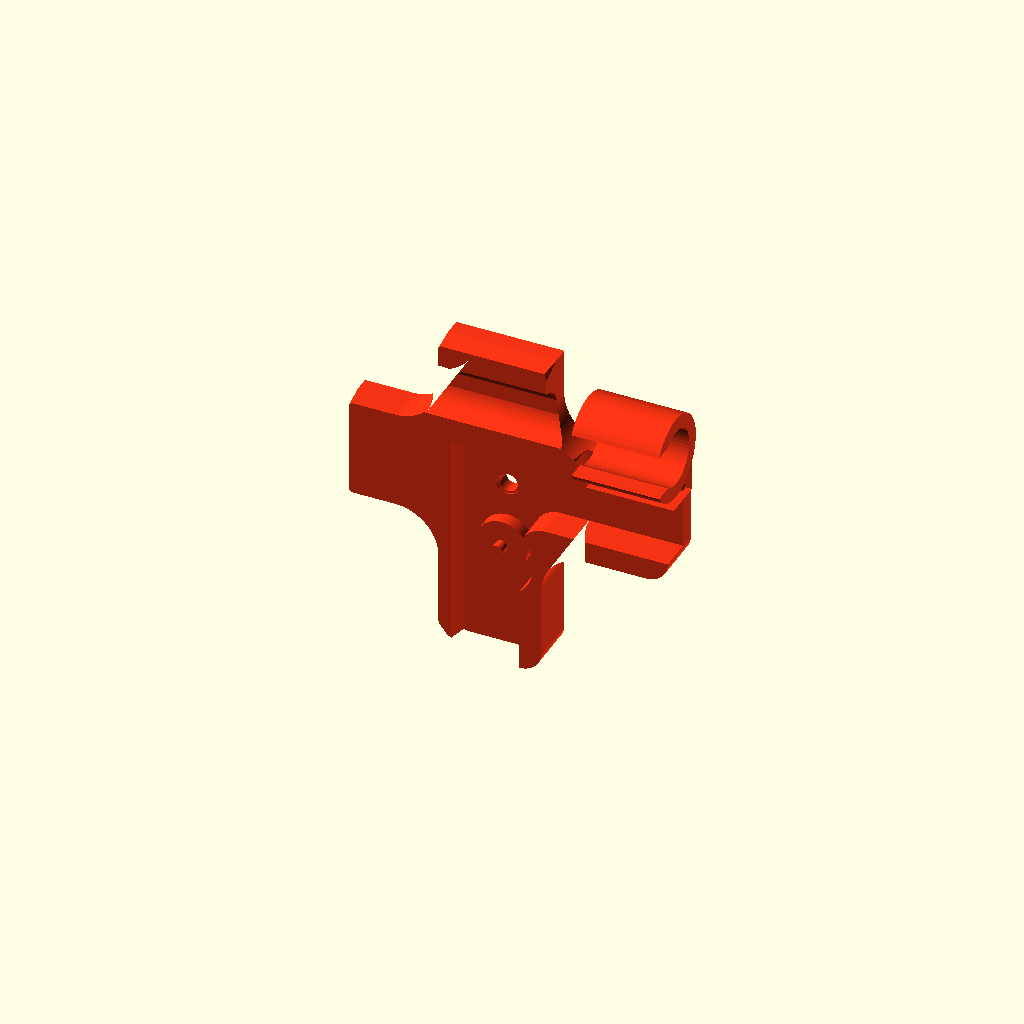
Cell 1: the model at its default parameters.
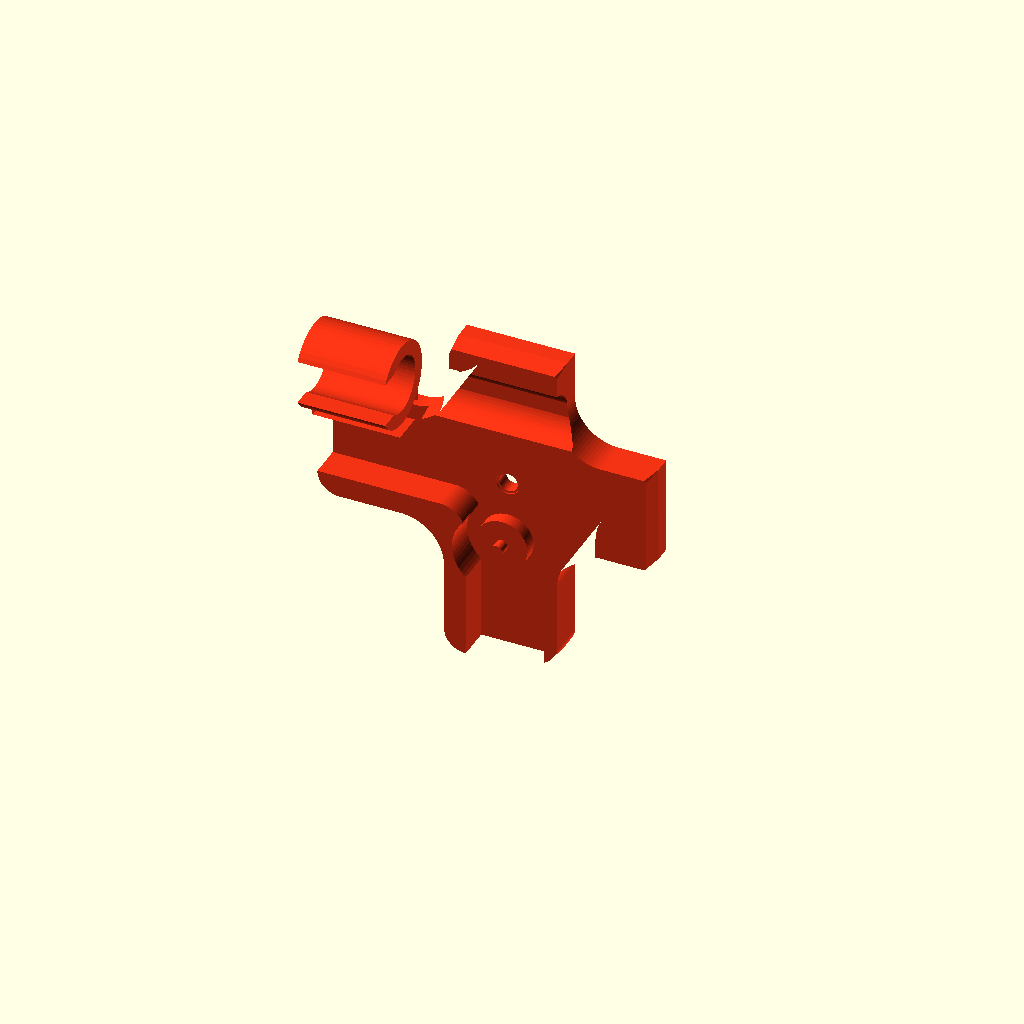
Cell 2 — preview_side set to "right", the other parameters unchanged.
One fixed orthographic camera (rotation 55°, 0°, 25°; colour scheme Cornfield) for every cell.
OpenSCAD source file v1.2/cad/project_components/corner_edge_panel_coupler.scad:
// HUB75 display frame - V1.2 corner edge panel coupler
//
// One printable component is mirrored/oriented for all four display corners.
// It shares the same active-profile rounded language as the middle PLUS and
// horizontal-edge T couplers, but is cropped around one outside panel corner.
// The body follows the real HUB75 side/end rails and uses short local tube
// clips so each snap requires less force.

use <../components/tube_clip.scad>
use <../components/hub75_panel.scad>
use <../components/_lib/panel_fit_geometry.scad>
use <_lib/coupler_profile.scad>
use <_lib/coupler_dimensions.scad>

include <../config/project_config.scad>

/* [Profile] */
profile_size = project_coupler_profile_size();
wall_thickness = project_coupler_wall_thickness();
fit_clearance = coupler_fit_clearance_default();
profile_side_material = coupler_project_side_material();
horizontal_arm_height = coupler_project_horizontal_arm_height();
vertical_arm_width = coupler_project_corner_vertical_arm_width();
inside_corner_radius = project_coupler_corner_radius();
outside_corner_radius = project_coupler_edge_radius();
base_thickness = project_coupler_base_thickness();
max_outside_projection = 19.5;

/* [Mounting] */
hole_diameter = coupler_screw_hole_diameter_default();
screw_relief_depth = coupler_screw_relief_depth_default();
screw_relief_radial = coupler_screw_relief_radial_default();
screw_to_side_edge = hub75_panel_hole_x_left();
screw_to_horizontal_edge = hub75_panel_hole_z_bottom();

/* [Panel fit] */
rib_clearance = coupler_fit_clearance_default();
guide_height = project_coupler_guide_height();
guide_end_rounding = project_coupler_guide_end_rounding();
guide_length = project_coupler_guide_length();
bushing_clearance = coupler_bushing_clearance_default();
locator_pin_clearance = coupler_locator_pin_clearance_default();

/* [Decorative pockets] */
show_perforation_holes = true;
perforation_hole_diameter = coupler_reference_pocket_diameter_default();
perforation_depth = coupler_reference_pocket_depth_default();

/* [Centre reference marks] */
show_center_marks = true;
center_mark_depth = coupler_center_mark_depth_default();
center_mark_pitch = coupler_center_mark_pitch_default();
center_mark_dash_length = coupler_center_mark_dash_length_default();
center_mark_dash_width = coupler_center_mark_dash_width_default();
center_mark_cross_length = coupler_center_mark_cross_length_default();
center_mark_edge_margin = coupler_center_mark_edge_margin_default();
perforation_spacing = 10.0;

/* [Tube clips] */
clip_inboard_positions = [project_coupler_tube_clip_offset()];
clip_length = 16.0;
clip_wall = tube_clip_wall();
clip_inner_diameter = tube_clip_inner_diameter();
clip_opening = tube_clip_opening();
clip_root_height = 6.0;
clip_root_depth = 7.0;

/* [Outer display-edge ridge] */
// Low tapered ridge around the physical outside panel corner, matching the
// horizontal edge coupler.  The horizontal section is interrupted at the clip.
outer_ridge_height = 4.0;
outer_ridge_taper_inset = 0.405;
clip_ridge_clearance = 2.5;

/* [Standalone preview] */
preview_side = "left"; // [left, right]
preview_direction = "top"; // [top, bottom]
preview_tube_y = -5.0;
preview_tube_z = 18.0;
preview_color = [0.95, 0.20, 0.08, 1];

$fn = 64;

// The two physical Ø3 locator pins are diagonal on the HUB75 panel.
// Relative to the corner screw positions they occur only at:
//   - top-left
//   - bottom-right
// The opposite two corners therefore need no locator clearance.
function corner_has_locator_pin(side, direction) =
    (side == "left" && direction == "top")
    || (side == "right" && direction == "bottom");

function corner_locator_pin_x(side) =
    -(side == "left" ? 1 : -1)
    * hub75_locator_pin_near_edge_screw_x_delta();

function corner_locator_pin_z(direction) =
    (direction == "top" ? -1 : 1)
    * hub75_locator_pin_edge_screw_z_delta();

// Reference the printable corner geometry to the nominal 160 x 320 mm panel
// corner, not to the mounting-screw centre.  The real screw remains at local
// [0,0]; these offsets place the nominal panel edge/corner around it.  Using
// the nominal drawing dimensions keeps the corner profile and its pocket
// raster tied to the rounded 160 x 320 reference envelope.
function corner_nominal_reference_x(side) =
    hub75_fit_corner_nominal_reference_x(side);

function corner_nominal_reference_z(direction) =
    hub75_fit_corner_nominal_reference_z(direction);

// Public comparison/inspection anchors.  These are the nominal 160 x 320 mm
// corner (+) expressed in the screw-centred local component system.
function corner_edge_panel_coupler_reference_x(side="left") =
    corner_nominal_reference_x(side);
function corner_edge_panel_coupler_reference_z(direction="top") =
    corner_nominal_reference_z(direction);

// Physical rear-rail centre lines relative to the corner mounting screw.
// The mounting screw is not centred in either rear rail.  The base silhouette
// must follow these real rail centres so its 5 mm wall rule matches the
// horizontal-edge coupler when both are placed on the same nominal panel edge.
function corner_side_rail_center_x(side) =
    hub75_fit_corner_side_rail_center_x(side);

function corner_end_rail_center_z(direction) =
    hub75_fit_corner_end_rail_center_z(direction);

// Keep the physical corner profile in the real screw-centred coordinate
// system.  The nominal 160 x 320 mm corner only determines where the outer
// edge is and how far the inward arms extend.  This is important: translating
// the complete profile to the nominal corner also translated the fitted guide
// geometry away from the real panel ribs.
//
// A nominal 100 mm corner profile means 50 mm inward from the nominal panel
// corner.  Because the screw is ~8 mm inward from that corner, the screw-local
// half-span is correspondingly smaller.  The outside crop is the nominal
// screw-to-corner offset plus the requested outside projection.  The resulting
// overall extent therefore remains 50 + outside_projection (69.5 mm by
// default), independent of the mounting-hole offset.
module corner_nominal_profile_2d(
    side, direction, width, height,
    horizontal_arm_height, vertical_arm_width,
    inside_radius, outside_radius, outward_x, outward_z,
    horizontal_arm_center_z=0, vertical_arm_center_x=0
) {
    reference_x = abs(corner_nominal_reference_x(side));
    reference_z = abs(corner_nominal_reference_z(direction));

    // Desired extents are measured from the mounting-screw origin.  The
    // profile must reach BOTH the requested outside projection and the
    // profile_size/2 inward reach from the nominal panel corner.  The older
    // `effective_width = 2*(size/2-reference)` construction became too small
    // for the 60 mm profile, so its source PLUS ended before the outside crop
    // and the corner guide literally had no plate underneath it.
    inward_x = max(1, width/2 - reference_x);
    inward_z = max(1, height/2 - reference_z);
    screw_local_outward_x = reference_x + outward_x;
    screw_local_outward_z = reference_z + outward_z;

    // Build a sufficiently large symmetric source PLUS, then crop it to the
    // exact asymmetric screw-local bounds.  Arm centre lines stay in the real
    // panel/screw coordinate system; only the outer envelope is asymmetric.
    source_width = 2 * max(inward_x, screw_local_outward_x);
    source_height = 2 * max(inward_z, screw_local_outward_z);

    xmin = side == "left" ? -screw_local_outward_x : -inward_x;
    xmax = side == "left" ?  inward_x              :  screw_local_outward_x;
    zmin = direction == "top" ? -inward_z              : -screw_local_outward_z;
    zmax = direction == "top" ?  screw_local_outward_z :  inward_z;

    intersection() {
        coupler_corner_profile_2d(
            side=side,
            direction=direction,
            width=source_width,
            height=source_height,
            horizontal_arm_height=horizontal_arm_height,
            vertical_arm_width=vertical_arm_width,
            inside_radius=inside_radius,
            outside_radius=outside_radius,
            outward_x=screw_local_outward_x,
            outward_z=screw_local_outward_z,
            horizontal_arm_center_z=horizontal_arm_center_z,
            vertical_arm_center_x=vertical_arm_center_x
        );
        translate([xmin,zmin]) square([xmax-xmin,zmax-zmin], center=false);
    }
}

module corner_panel_keepout_2d(side, direction, total_size) {
    ix = side == "left" ? 1 : -1;
    iz = direction == "top" ? -1 : 1;
    edge_x = hub75_fit_corner_rear_outer_edge_x(side);
    edge_z = hub75_fit_corner_rear_outer_edge_z(direction);
    side_w = hub75_fit_rear_side_rail_width();
    end_w = hub75_fit_rear_end_rail_width();
    corner_r = hub75_rear_opening_corner_radius();
    span = total_size + 30;

    // Build the actual panel material at the outside corner as the panel
    // quadrant minus its rounded rear opening.  The earlier implementation
    // rounded an L-shaped union of the side/end rails; that did not reproduce
    // the small radius in the *opening* corner and therefore left the corner
    // coupler too square in the rear fit section.
    //
    // Work in local +X/+Z coordinates pointing inward from the physical panel
    // corner, then mirror that same geometry for the other three corners.
    translate([edge_x, edge_z])
        scale([ix, iz])
            difference() {
                square([span, span], center=false);

                // Rear opening starts after the real side/end rails.  Rounding
                // this rectangle gives the same corner radius as hub75_panel.
                offset(r=corner_r)
                    offset(delta=-corner_r)
                        translate([side_w, end_w])
                            square([
                                span - side_w + corner_r,
                                span - end_w + corner_r
                            ], center=false);
            }
}

module corner_inside_panel_2d(side, direction, total_size) {
    ix = side == "left" ? 1 : -1;
    iz = direction == "top" ? -1 : 1;
    edge_x = hub75_fit_corner_rear_outer_edge_x(side);
    edge_z = hub75_fit_corner_rear_outer_edge_z(direction);
    span = total_size + 30;

    xmin = ix > 0 ? edge_x : -span;
    xmax = ix > 0 ? span : edge_x;
    zmin = iz > 0 ? edge_z : -span;
    zmax = iz > 0 ? span : edge_z;

    translate([xmin,zmin]) square([xmax-xmin,zmax-zmin], center=false);
}

module corner_reference_perforations_2d(
    side, direction, hole_d, spacing,
    horizontal_height, vertical_width,
    horizontal_center_offset_z, vertical_center_offset_x,
    reference_steps = project_coupler_reference_steps(),
    reference_pitch = coupler_reference_pocket_pitch_default(),
    reference_lane_offset = coupler_reference_pocket_lane_offset_default()
) {
    // Build the corner pocket raster from a FULL SYMMETRIC virtual cross first.
    //
    // Local [0,0] is the nominal panel corner.  The real horizontal and
    // vertical arms are offset because they follow the physical HUB75 rear
    // rails.  Those offsets must not be used to invent special one-sided hole
    // coordinates.  Instead:
    //   1. mirror each real INBOARD arm edge across the nominal panel edge;
    //   2. obtain two symmetric virtual arms;
    //   3. derive one shared hole-centre-to-arm-edge inset;
    //   4. generate the complete +/-X and +/-Z raster;
    //   5. let the actual corner silhouette remove every unsupported pocket.
    //
    // This is the same design principle as the horizontal-edge coupler, but at
    // a corner it is applied in both axes.  The missing outside quadrant is a
    // crop of the symmetric construction, never a special-case hole pattern.
    inward_x = side == "left" ? 1 : -1;
    inward_z = direction == "top" ? -1 : 1;

    real_horizontal_inboard_edge_z =
        horizontal_center_offset_z + inward_z*horizontal_height/2;
    real_vertical_inboard_edge_x =
        vertical_center_offset_x + inward_x*vertical_width/2;

    virtual_horizontal_half = abs(real_horizontal_inboard_edge_z);
    virtual_vertical_half = abs(real_vertical_inboard_edge_x);

    // Use the smaller virtual arm as the common symmetric design section.  It
    // determines a single edge inset that is guaranteed to fit both arms.
    // The wider virtual arm then places its lane farther from the nominal edge
    // so both remaining rows have exactly the same centre-to-edge distance.
    common_virtual_half = min(virtual_horizontal_half, virtual_vertical_half);
    common_virtual_thickness = 2*common_virtual_half;
    common_lane_offset = is_undef(reference_lane_offset)
        ? coupler_reference_lane_offset_for_arm(common_virtual_thickness)
        : min(reference_lane_offset, common_virtual_half);
    shared_edge_inset = common_virtual_half - common_lane_offset;

    x_arm_lane = max(0, virtual_horizontal_half - shared_edge_inset);
    z_arm_lane = max(0, virtual_vertical_half - shared_edge_inset);

    // Always generate the complete symmetric cross.  The caller intersects it
    // with the real corner profile, so outward stations and outward lanes that
    // have no material simply disappear.
    for (sx=[-1,1])
        coupler_reference_pocket_strip_2d(
            axis="x", direction_sign=sx, lane_signs=[-1,1],
            steps=reference_steps, pitch=reference_pitch, hole_d=hole_d,
            lane_offset=x_arm_lane
        );

    for (sz=[-1,1])
        coupler_reference_pocket_strip_2d(
            axis="z", direction_sign=sz, lane_signs=[-1,1],
            steps=reference_steps, pitch=reference_pitch, hole_d=hole_d,
            lane_offset=z_arm_lane
        );
}

module corner_fitted_guides_2d(
    side, direction, size,
    horizontal_height, vertical_width,
    inside_radius, outside_radius,
    outward_x, outward_z,
    clearance, end_rounding,
    guide_length_value=1e6
) {
    // Same rule as middle/edge: never use a global morphological rounding on
    // the thin fitted guide shell.  That destroys the 2 mm small-profile wall.
    coupler_rounded_guide_reach_2d(
        reach_x=guide_length_value,
        reach_z=guide_length_value,
        end_rounding=end_rounding
    )
        difference() {
            corner_nominal_profile_2d(
                side=side,direction=direction,
                width=size,height=size,
                horizontal_arm_height=horizontal_height,
                vertical_arm_width=vertical_width,
                inside_radius=inside_radius,
                outside_radius=outside_radius,
                outward_x=outward_x,
                outward_z=outward_z,
                horizontal_arm_center_z=corner_end_rail_center_z(direction),
                vertical_arm_center_x=corner_side_rail_center_x(side)
            );
            offset(delta=clearance)
                corner_panel_keepout_2d(side,direction,size);
        }
}

module corner_outside_edge_zone_2d(side, direction, size, clearance) {
    ix = side == "left" ? 1 : -1;
    iz = direction == "top" ? -1 : 1;
    edge_x = hub75_fit_corner_rear_outer_edge_x(side);
    edge_z = hub75_fit_corner_rear_outer_edge_z(direction);
    span = size + 40;

    // Union of the two regions outside the physical panel edges.  Intersecting
    // this with the fitted guide leaves an L-shaped ridge around the corner.
    union() {
        if(ix > 0)
            translate([edge_x-clearance-span/2,0]) square([span,span],center=true);
        else
            translate([edge_x+clearance+span/2,0]) square([span,span],center=true);

        if(iz < 0)
            translate([0,edge_z+clearance+span/2]) square([span,span],center=true);
        else
            translate([0,edge_z-clearance-span/2]) square([span,span],center=true);
    }
}

module corner_outer_ridge_2d(
    side, direction, size,
    horizontal_height, vertical_width,
    inside_radius, outside_radius,
    outward_x, outward_z,
    clearance, end_rounding,
    clip_positions, clip_length, clip_clearance
) {
    ix = side == "left" ? 1 : -1;
    iz = direction == "top" ? -1 : 1;
    edge_z = -iz * screw_to_horizontal_edge;

    difference() {
        intersection() {
            corner_fitted_guides_2d(
                side,direction,size,
                horizontal_height,vertical_width,
                inside_radius,outside_radius,
                outward_x,outward_z,
                clearance,end_rounding
            );
            corner_outside_edge_zone_2d(side,direction,size,clearance);
        }

        // Keep the tube snap clip completely free of the horizontal ridge.
        for(d=clip_positions)
            translate([ix*d, edge_z])
                square([clip_length + 2*clip_clearance, size+30], center=true);
    }
}

// Taper one connected ridge patch at a time.  Do NOT hull the complete
// interrupted ridge: hull() would bridge the gaps around the clip and create
// a large diagonal sheet between otherwise separate pieces.
module tapered_corner_ridge_patch_3d(shape_bottom, shape_top, ridge_height) {
    // Kept as a documentation placeholder; OpenSCAD cannot pass child geometry
    // as values, so the actual patch taper is implemented with children below.
}

module corner_ridge_patch_taper_3d(ridge_height, taper_inset) {
    hull() {
        rotate([90,0,0])
            linear_extrude(height=0.02)
                children();
        translate([0,-ridge_height+0.02,0])
            rotate([90,0,0])
                linear_extrude(height=0.02)
                    offset(delta=-taper_inset)
                        children();
    }
}

module tapered_corner_outer_ridge_3d(
    side, direction, size,
    horizontal_height, vertical_width,
    inside_radius, outside_radius,
    outward_x, outward_z,
    clearance, end_rounding,
    clip_positions, clip_length, clip_clearance,
    ridge_height, taper_inset
) {
    ix = side == "left" ? 1 : -1;
    iz = direction == "top" ? -1 : 1;
    edge_x = -ix * screw_to_side_edge;
    edge_z = -iz * screw_to_horizontal_edge;
    span = size + 40;

    // Horizontal outside-edge ridge, split into separate patches around the
    // single tube clip.  Each patch is tapered independently so no hull can
    // bridge across the clip opening.
    clip_x = ix*clip_positions[0];
    gap_half = clip_length/2 + clip_clearance;

    // Patch on one side of the clip.
    intersection() {
        corner_ridge_patch_taper_3d(ridge_height,taper_inset)
            intersection() {
                corner_fitted_guides_2d(
                    side,direction,size,
                    horizontal_height,vertical_width,
                    inside_radius,outside_radius,
                    outward_x,outward_z,
                    clearance,end_rounding
                );
                // Outside of the horizontal panel edge only.
                if(iz < 0)
                    translate([0,edge_z+clearance+span/2]) square([span,span],center=true);
                else
                    translate([0,edge_z-clearance-span/2]) square([span,span],center=true);
                // First side of clip gap.
                if(ix > 0)
                    translate([clip_x-gap_half-span/2,0]) square([span,span*2],center=true);
                else
                    translate([clip_x+gap_half+span/2,0]) square([span,span*2],center=true);
            }
    }

    // Patch on the other side of the clip.
    intersection() {
        corner_ridge_patch_taper_3d(ridge_height,taper_inset)
            intersection() {
                corner_fitted_guides_2d(
                    side,direction,size,
                    horizontal_height,vertical_width,
                    inside_radius,outside_radius,
                    outward_x,outward_z,
                    clearance,end_rounding
                );
                if(iz < 0)
                    translate([0,edge_z+clearance+span/2]) square([span,span],center=true);
                else
                    translate([0,edge_z-clearance-span/2]) square([span,span],center=true);
                if(ix > 0)
                    translate([clip_x+gap_half+span/2,0]) square([span,span*2],center=true);
                else
                    translate([clip_x-gap_half-span/2,0]) square([span,span*2],center=true);
            }
    }

    // Vertical outside-edge ridge.  This is a separate connected patch and is
    // therefore tapered on its own as well.
    corner_ridge_patch_taper_3d(ridge_height,taper_inset)
        intersection() {
            corner_fitted_guides_2d(
                side,direction,size,
                horizontal_height,vertical_width,
                inside_radius,outside_radius,
                outward_x,outward_z,
                clearance,end_rounding
            );
            if(ix > 0)
                translate([edge_x-clearance-span/2,0]) square([span,span],center=true);
            else
                translate([edge_x+clearance+span/2,0]) square([span,span],center=true);
        }
}

module corner_edge_panel_coupler(
    side="left",
    direction="top",
    size=profile_size,
    horizontal_height=horizontal_arm_height,
    vertical_width=vertical_arm_width,
    thickness=base_thickness,
    inside_radius=inside_corner_radius,
    outside_radius=outside_corner_radius,
    max_outside_projection_value=max_outside_projection,
    hole_diameter_value=hole_diameter,
    screw_relief_depth_value=screw_relief_depth,
    screw_relief_radial_value=screw_relief_radial,
    rib_clearance_value=rib_clearance,
    guide_height_value=guide_height,
    guide_end_rounding_value=guide_end_rounding,
    bushing_clearance_value=bushing_clearance,
    locator_pin_clearance_value=locator_pin_clearance,
    show_perforation_holes_value=show_perforation_holes,
    perforation_hole_diameter_value=perforation_hole_diameter,
    perforation_depth_value=perforation_depth,
    reference_pocket_steps_value=project_coupler_reference_steps(),
    reference_pocket_pitch_value=coupler_reference_pocket_pitch_default(),
    reference_pocket_lane_offset_value=coupler_reference_pocket_lane_offset_default(),
    show_center_marks_value=show_center_marks,
    center_mark_depth_value=center_mark_depth,
    center_mark_pitch_value=center_mark_pitch,
    center_mark_dash_length_value=center_mark_dash_length,
    center_mark_dash_width_value=center_mark_dash_width,
    center_mark_cross_length_value=center_mark_cross_length,
    center_mark_edge_margin_value=center_mark_edge_margin,
    clip_inboard_positions_value=clip_inboard_positions,
    local_tube_y=preview_tube_y,
    local_tube_z=preview_tube_z,
    clip_length_value=clip_length,
    clip_wall_value=clip_wall,
    clip_inner_diameter_value=clip_inner_diameter,
    clip_opening_value=clip_opening,
    clip_root_height_value=clip_root_height,
    clip_root_depth_value=clip_root_depth,
    outer_ridge_height_value=outer_ridge_height,
    outer_ridge_taper_inset_value=outer_ridge_taper_inset,
    clip_ridge_clearance_value=clip_ridge_clearance,
    part_color=preview_color
) {
    ix = side == "left" ? 1 : -1;
    iz = direction == "top" ? -1 : 1;
    // The corner profile is centred on the nominal panel corner.  Therefore
    // the outside projection is measured directly from that corner instead
    // of adding the screw-to-edge distance a second time.
    outward_x = max_outside_projection_value;
    outward_z = max_outside_projection_value;
    corner_reference_x = corner_nominal_reference_x(side);
    corner_reference_z = corner_nominal_reference_z(direction);
    panel_edge_z = -iz * screw_to_horizontal_edge;

    // Final X/Z envelope of the printable corner plate.  All local body
    // features (base, panel-fit wall and outer ridge) are built first and are
    // clipped by this envelope as the last operation.  This prevents helper
    // rectangles used to construct ridges/reliefs from protruding below or
    // beyond the rounded corner profile.  Tube clips and their support webs
    // are added afterwards because they intentionally extend outside it.
    module final_corner_body_envelope() {
        translate([0, guide_height_value + thickness + 2, 0])
            rotate([90,0,0])
                linear_extrude(height=guide_height_value + thickness + outer_ridge_height_value + 4)
                    corner_nominal_profile_2d(
                        side=side,
                        direction=direction,
                        width=size,
                        height=size,
                        horizontal_arm_height=horizontal_height,
                        vertical_arm_width=vertical_width,
                        inside_radius=inside_radius,
                        outside_radius=outside_radius,
                        outward_x=outward_x,
                        outward_z=outward_z,
                        horizontal_arm_center_z=corner_end_rail_center_z(direction),
                        vertical_arm_center_x=corner_side_rail_center_x(side)
                    );
    }

    module raw_corner_body() {
        union() {
            difference() {
                translate([0, thickness, 0])
                    rotate([90,0,0])
                        linear_extrude(height=thickness)
                            corner_nominal_profile_2d(
                                side=side,
                                direction=direction,
                                width=size,
                                height=size,
                                horizontal_arm_height=horizontal_height,
                                vertical_arm_width=vertical_width,
                                inside_radius=inside_radius,
                                outside_radius=outside_radius,
                                outward_x=outward_x,
                                outward_z=outward_z,
                                horizontal_arm_center_z=corner_end_rail_center_z(direction),
                                vertical_arm_center_x=corner_side_rail_center_x(side)
                            );

                coupler_screw_hole_y(
                    hole_diameter=hole_diameter_value,
                    plate_thickness=thickness,
                    relief_depth=screw_relief_depth_value,
                    relief_radial=screw_relief_radial_value,
                    fn=48
                );

                if(show_perforation_holes_value && perforation_depth_value > 0)
                    translate([0, thickness+0.15, 0])
                        rotate([90,0,0])
                            linear_extrude(height=min(perforation_depth_value,thickness-0.2)+0.15)
                                intersection() {
                                    offset(delta=-4)
                                        corner_nominal_profile_2d(
                                            side=side,direction=direction,
                                            width=size,height=size,
                                            horizontal_arm_height=horizontal_height,
                                            vertical_arm_width=vertical_width,
                                            inside_radius=inside_radius,
                                            outside_radius=outside_radius,
                                            outward_x=outward_x,
                                            outward_z=outward_z,
                                            horizontal_arm_center_z=corner_end_rail_center_z(direction),
                                            vertical_arm_center_x=corner_side_rail_center_x(side)
                                        );
                                    translate([corner_reference_x, corner_reference_z])
                                        corner_reference_perforations_2d(
                                            side,direction,
                                            perforation_hole_diameter_value,
                                            perforation_spacing,
                                            horizontal_height,
                                            vertical_width,
                                            corner_end_rail_center_z(direction) - corner_reference_z,
                                            corner_side_rail_center_x(side) - corner_reference_x,
                                            reference_pocket_steps_value,
                                            reference_pocket_pitch_value,
                                            reference_pocket_lane_offset_value
                                        );
                                }

                if(show_center_marks_value && center_mark_depth_value > 0)
                    translate([0, thickness+0.15, 0])
                        rotate([90,0,0])
                            linear_extrude(height=min(center_mark_depth_value,thickness-0.2)+0.15)
                                intersection() {
                                    offset(delta=-center_mark_edge_margin_value)
                                        corner_nominal_profile_2d(
                                            side=side,direction=direction,
                                            width=size,height=size,
                                            horizontal_arm_height=horizontal_height,
                                            vertical_arm_width=vertical_width,
                                            inside_radius=inside_radius,
                                            outside_radius=outside_radius,
                                            outward_x=outward_x,
                                            outward_z=outward_z,
                                            horizontal_arm_center_z=corner_end_rail_center_z(direction),
                                            vertical_arm_center_x=corner_side_rail_center_x(side)
                                        );
                                    translate([corner_reference_x, corner_reference_z])
                                        coupler_center_marks_2d(
                                            span_x=size, span_z=size,
                                            pitch=center_mark_pitch_value,
                                            dash_length=center_mark_dash_length_value,
                                            dash_width=center_mark_dash_width_value,
                                            cross_length=center_mark_cross_length_value,
                                            keepout_points=[[-corner_reference_x,-corner_reference_z]],
                                            keepout_radius=hole_diameter_value/2 + coupler_center_mark_screw_keepout_default()
                                        );
                                }
            }

            if(guide_height_value > 0)
                rotate([90,0,0])
                    linear_extrude(height=guide_height_value)
                        difference() {
                            intersection() {
                                corner_fitted_guides_2d(
                                    side,direction,size,
                                    horizontal_height,vertical_width,
                                    inside_radius,outside_radius,
                                    outward_x,outward_z,
                                    rib_clearance_value,guide_end_rounding_value,
                                    guide_length
                                );
                                corner_inside_panel_2d(side,direction,size);
                            }

                            // Clear the STEP-derived reinforcement bushing
                            // through the guide wall only; keep the base intact.
                            translate([0, iz*hub75_reinforcement_bushing_offset()])
                                circle(
                                    d=hub75_reinforcement_bushing_outer_diameter()
                                      + 2*bushing_clearance_value,
                                    $fn=64
                                );
                        }

            // Positive locator for the single reinforcement bushing at this
            // panel corner. The surrounding guide already has the Ø14 wall
            // relief; the pad and pin use the panel recess/hole dimensions.
            translate([0, 0, iz*hub75_reinforcement_bushing_offset()])
                coupler_reinforcement_locator_y(
                    recess_diameter=hub75_reinforcement_bushing_recess_diameter(),
                    recess_depth=hub75_reinforcement_bushing_recess_depth(),
                    hole_diameter=hub75_reinforcement_bushing_hole_diameter()
                );

            if(outer_ridge_height_value > 0)
                difference() {
                    tapered_corner_outer_ridge_3d(
                        side,direction,size,
                        horizontal_height,vertical_width,
                        inside_radius,outside_radius,
                        outward_x,outward_z,
                        rib_clearance_value,guide_end_rounding_value,
                        clip_inboard_positions_value,clip_length_value,
                        clip_ridge_clearance_value,
                        outer_ridge_height_value,outer_ridge_taper_inset_value
                    );

                    tube_axis_keepout(
                        center_x=0,
                        local_tube_y=local_tube_y,
                        local_tube_z=local_tube_z,
                        length=size + 40,
                        diameter=clip_inner_diameter_value
                    );

                    for(d=clip_inboard_positions_value) {
                        clip_x = ix*d;
                        tube_clip_outer_keepout(
                            center_x=clip_x,
                            local_tube_y=local_tube_y,
                            local_tube_z=local_tube_z,
                            length=clip_length_value,
                            wall=clip_wall_value,
                            inner_diameter=clip_inner_diameter_value,
                            axial_clearance=clip_ridge_clearance_value,
                            radial_clearance=0.6
                        );
                    }
                }
        }
    }

    color(part_color)
        difference() {
            intersection() {
                raw_corner_body();
                final_corner_body_envelope();
            }

            // The panel has two diagonal Ø3 x 3 mm locator pins. Only the
            // top-left and bottom-right corner positions overlap one. Cut a
            // true through-clearance through the complete corner body at those
            // positions; do not create a shallow pocket.
            if(corner_has_locator_pin(side,direction))
                translate([
                    corner_locator_pin_x(side),
                    0,
                    corner_locator_pin_z(direction)
                ])
                    coupler_through_hole_y_with_relief(
                        hole_diameter=hub75_locator_pin_diameter()
                          + 2*locator_pin_clearance_value,
                        y_max=thickness,
                        y_min=-(guide_height_value + outer_ridge_height_value + 2),
                        relief_depth=screw_relief_depth_value,
                        relief_radial=screw_relief_radial_value,
                        fn=48
                    );
        }

    // Clip geometry intentionally sits outside the clipped corner-body
    // envelope. Each clip keeps its own local support only.
    for(d=clip_inboard_positions_value) {
        clip_x = ix*d;
        tube_snap_clip(
            center_x=clip_x,
            local_tube_y=local_tube_y,
            local_tube_z=local_tube_z,
            length=clip_length_value,
            wall=clip_wall_value,
            inner_diameter=clip_inner_diameter_value,
            opening=clip_opening_value,
            part_color=part_color
        );

        tube_clip_support_web(
            center_x=clip_x,
            edge=direction,
            panel_edge_z=panel_edge_z,
            local_tube_y=local_tube_y,
            local_tube_z=local_tube_z,
            length=clip_length_value,
            wall=clip_wall_value,
            inner_diameter=clip_inner_diameter_value,
            root_depth=clip_root_depth_value,
            root_height=clip_root_height_value,
            neck_height=2.8,
            part_color=part_color
        );
    }
}


corner_edge_panel_coupler(side=preview_side,direction=preview_direction);
Customizer parameters (derived from the source; name, type, default, range or options):
max_outside_projection: number, default 19.5
show_perforation_holes: bool, default true
show_center_marks: bool, default true
perforation_spacing: number, default 10
clip_length: number, default 16
clip_root_height: number, default 6
clip_root_depth: number, default 7
outer_ridge_height: number, default 4
outer_ridge_taper_inset: number, default 0.405
clip_ridge_clearance: number, default 2.5
preview_side: string, default "left", options "left", "right"
preview_direction: string, default "top", options "top", "bottom"
preview_tube_y: number, default -5
preview_tube_z: number, default 18
preview_color: vector, default [0.95, 0.2, 0.08, 1]
